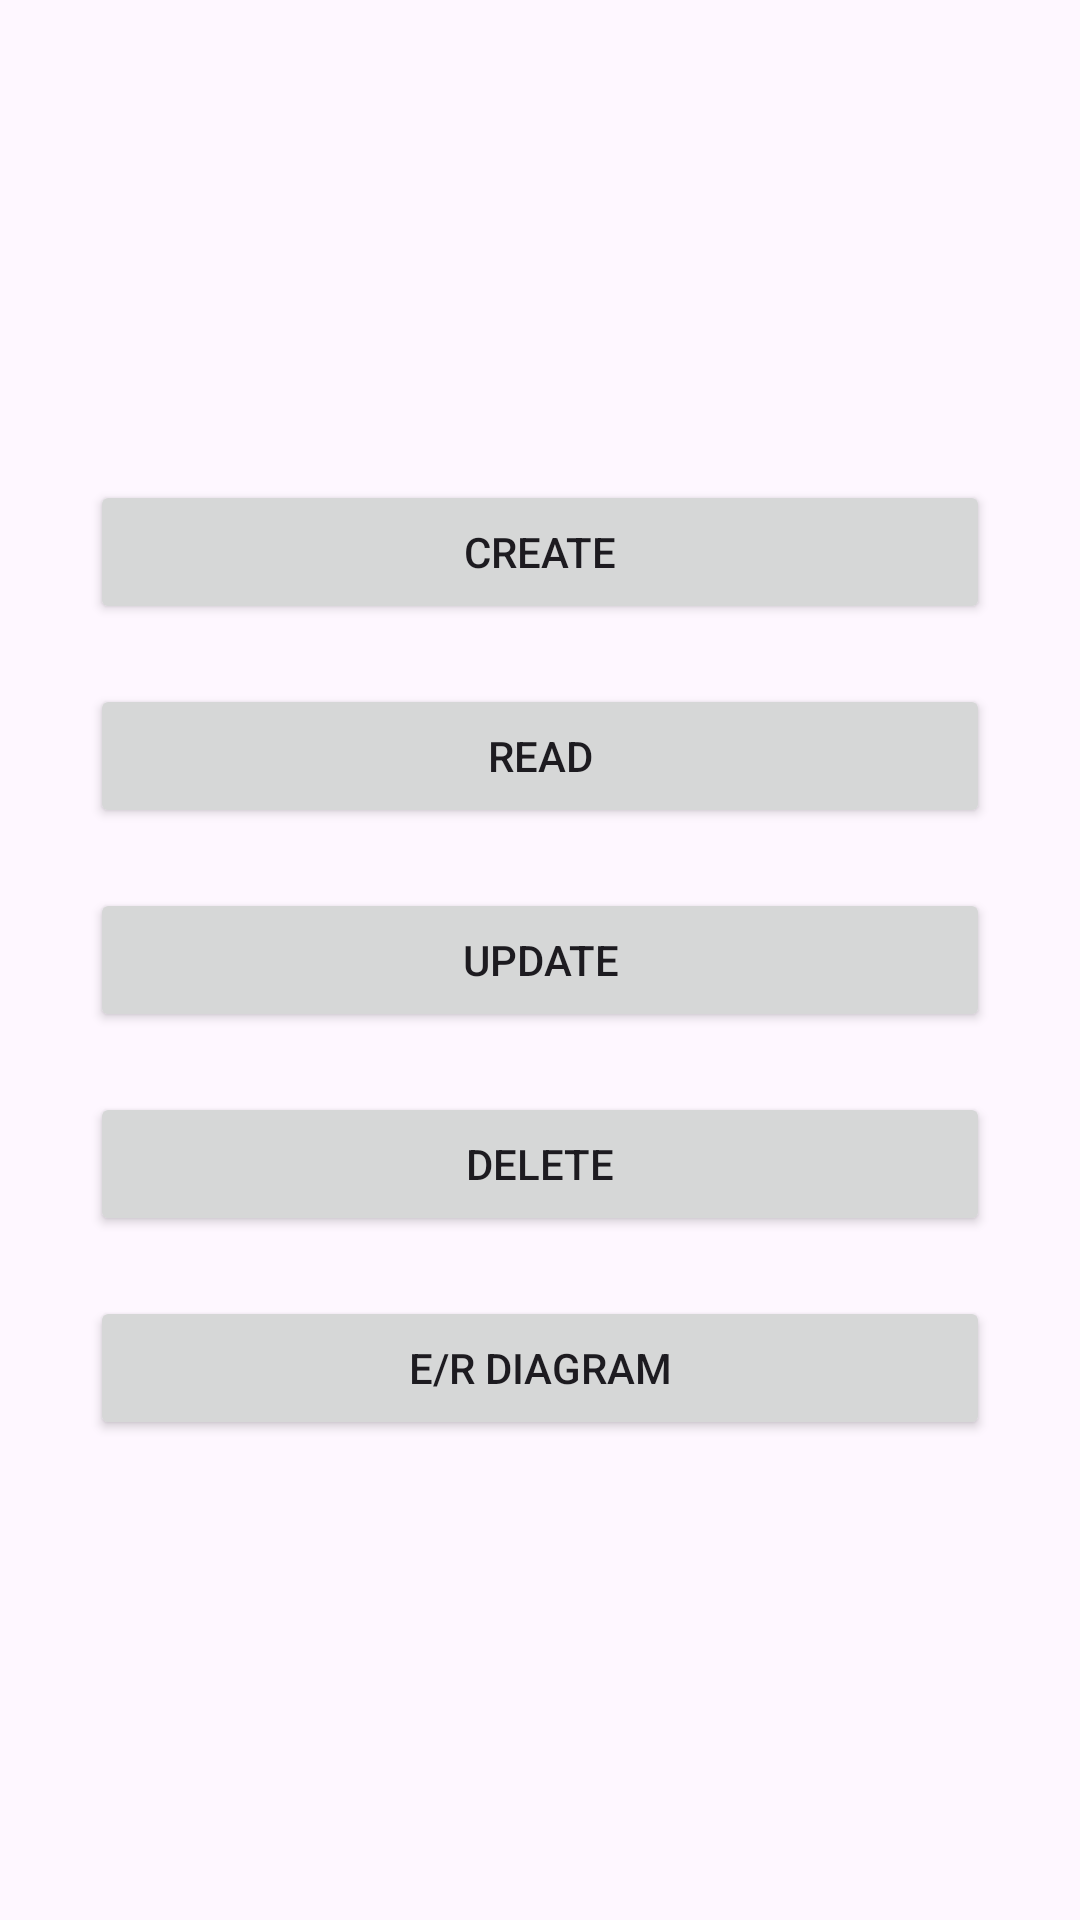

Android layout source for this screen:
<!-- AndroidManifest.xml: application theme Theme.DM2E_BBDD_TattooStudio_OlahEliabe -->
<!-- res/layout/activity_main.xml -->
<?xml version="1.0" encoding="utf-8"?>
<LinearLayout xmlns:android="http://schemas.android.com/apk/res/android"
    android:layout_width="match_parent"
    android:layout_height="match_parent"
    android:orientation="vertical"
    android:gravity="center">


    <Button
        android:id="@+id/bt_create"
        android:layout_width="300dp"
        android:layout_height="wrap_content"
        android:layout_margin="10sp"
        android:text="@string/bt_create" />

    <Button
        android:id="@+id/bt_read"
        android:layout_width="300dp"
        android:layout_height="wrap_content"
        android:layout_margin="10sp"
        android:text="@string/bt_read" />

    <Button
        android:id="@+id/bt_update"
        android:layout_width="300dp"
        android:layout_height="wrap_content"
        android:layout_margin="10sp"
        android:text="@string/bt_update" />

    <Button
        android:id="@+id/bt_delete"
        android:layout_width="300dp"
        android:layout_height="wrap_content"
        android:layout_margin="10sp"
        android:text="@string/bt_delete" />
    <Button
        android:id="@+id/bt_erDiagram"
        android:layout_width="300dp"
        android:layout_height="wrap_content"
        android:layout_margin="10sp"
        android:text="@string/bt_erDiagram" />


</LinearLayout>
<!-- resources referenced by this layout -->
<resources>
  <string name="bt_create">Create</string>
  <string name="bt_delete">Delete</string>
  <string name="bt_erDiagram">E/R Diagram</string>
  <string name="bt_read">Read</string>
  <string name="bt_update">Update</string>
  <style name="Theme.DM2E_BBDD_TattooStudio_OlahEliabe" parent="Base.Theme.DM2E_BBDD_TattooStudio_OlahEliabe" />
  <style name="Base.Theme.DM2E_BBDD_TattooStudio_OlahEliabe" parent="Theme.Material3.DayNight.NoActionBar">
          
          
      </style>
</resources>
